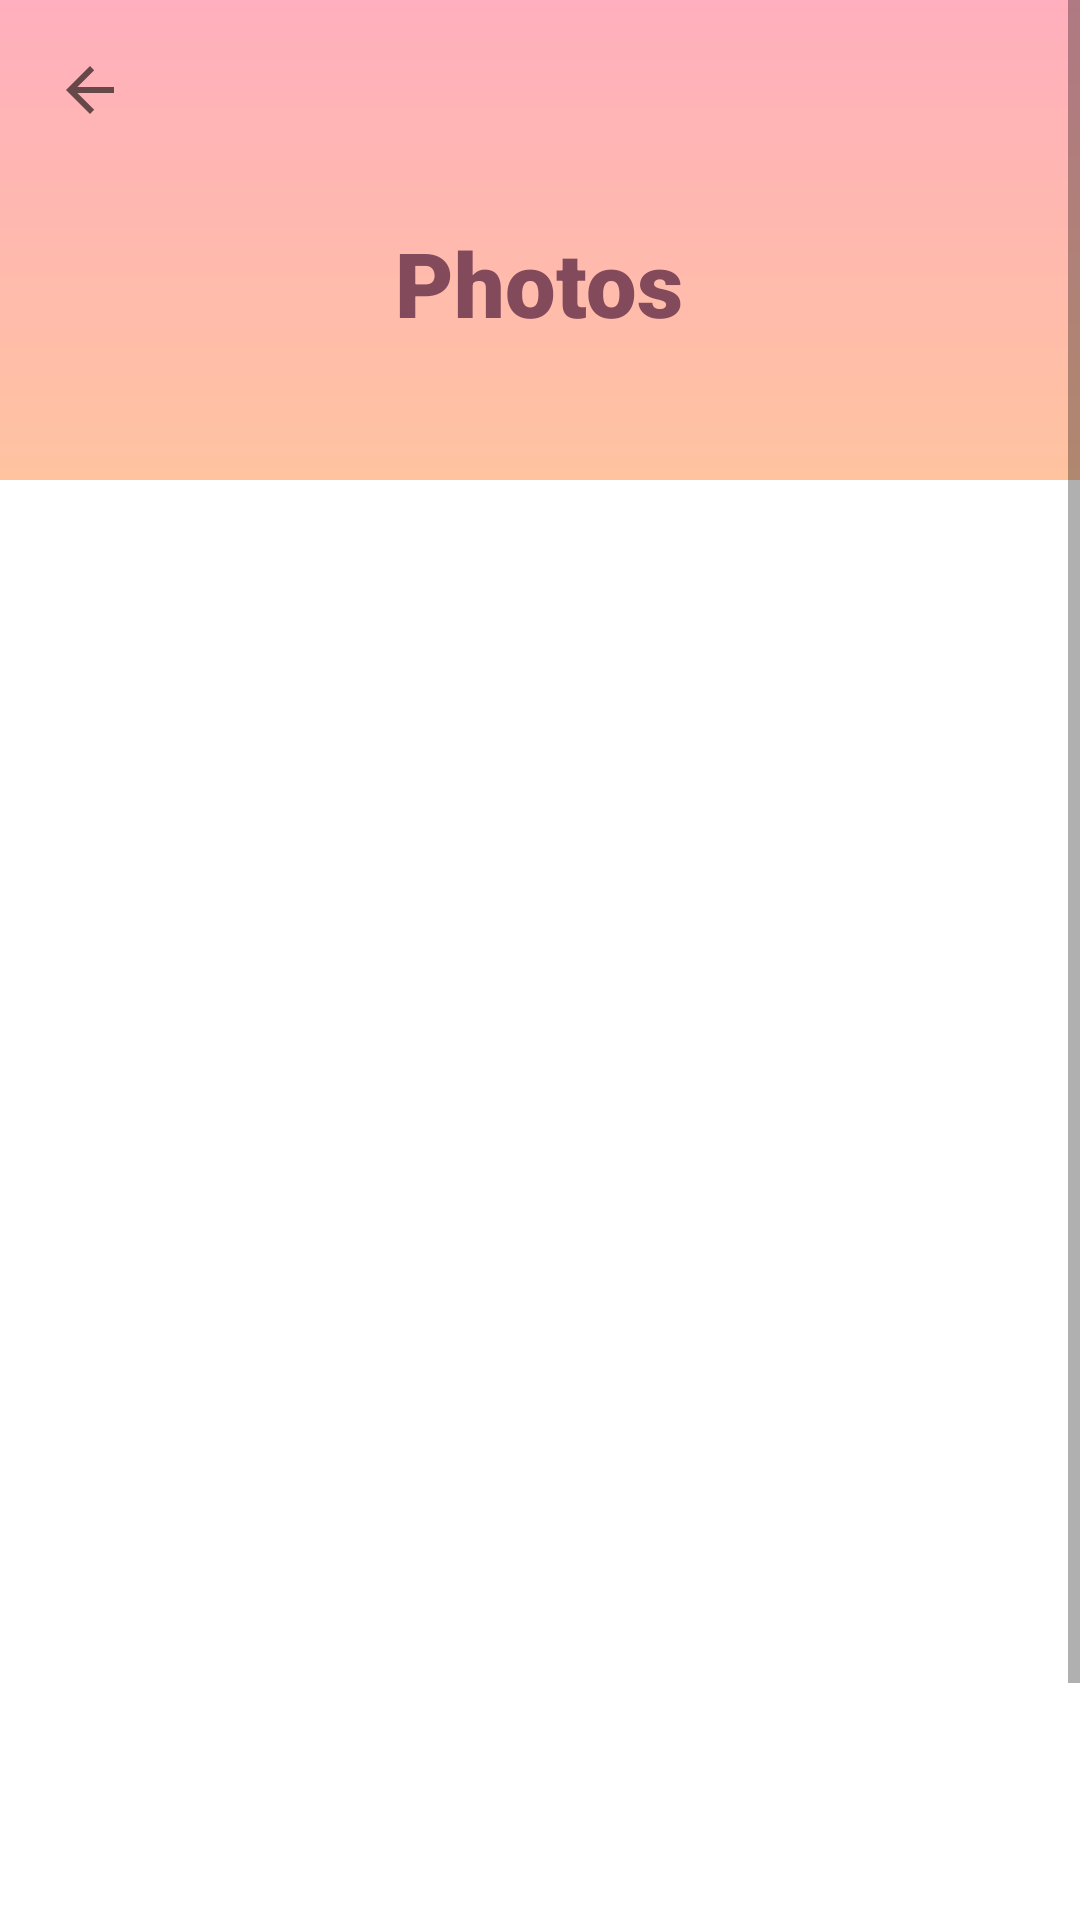

Android layout source for this screen:
<!-- AndroidManifest.xml: application theme Theme.QRAPP -->
<!-- res/layout/photos_qrc.xml -->
<?xml version="1.0" encoding="utf-8"?>
<RelativeLayout
    xmlns:android="http://schemas.android.com/apk/res/android"
    xmlns:app="http://schemas.android.com/apk/res-auto"
    android:layout_width="match_parent"
    android:layout_height="match_parent">
    <ScrollView
        android:layout_width="match_parent"
        android:layout_height="match_parent"
        android:orientation="vertical">

        <RelativeLayout
            android:id="@+id/constraintLayout"
            android:layout_width="match_parent"
            android:layout_height="730dp"
            android:orientation="vertical"
            app:layout_constraintTop_toBottomOf="parent"
            app:layout_constraintBottom_toBottomOf="parent">


            <androidx.constraintlayout.widget.ConstraintLayout
                android:id="@+id/relativeLayout"
                android:layout_width="match_parent"
                android:layout_height="160dp"
                android:background="@drawable/gradient_bg"
                android:paddingLeft="20dp"
                android:paddingTop="70dp"
                app:layout_constraintEnd_toEndOf="parent"
                app:layout_constraintStart_toStartOf="parent"
                app:layout_constraintTop_toTopOf="parent">


                <TextView
                    android:id="@+id/title"
                    android:layout_width="wrap_content"
                    android:layout_height="wrap_content"
                    android:layout_marginTop="4dp"
                    android:fontFamily="sans-serif-black"
                    android:text="Photos"
                    android:textColor="#824a5a"
                    android:textSize="30dp"
                    app:layout_constraintEnd_toEndOf="parent"
                    app:layout_constraintHorizontal_bias="0.457"
                    app:layout_constraintStart_toStartOf="parent"
                    app:layout_constraintTop_toTopOf="parent" />


            </androidx.constraintlayout.widget.ConstraintLayout>


            <ImageButton
                android:id="@+id/back"
                android:layout_width="60dp"
                android:layout_height="60dp"
                android:padding="15dp"
                android:background = "@android:color/transparent"
                app:layout_constraintStart_toStartOf="parent"
                app:layout_constraintTop_toTopOf="parent"
                app:srcCompat="?attr/actionModeCloseDrawable" />

            <GridView
                android:id="@+id/gridView"
                android:layout_width="match_parent"
                android:layout_height="550dp"
                android:layout_below="@+id/relativeLayout"
                android:layout_marginTop="8dp"
                android:columnWidth="10dp"
                android:gravity="center"
                android:horizontalSpacing="10dp"
                android:numColumns="3"
                android:stretchMode="columnWidth"
                android:verticalSpacing="10dp" />
        </RelativeLayout>
    </ScrollView>
</RelativeLayout>
<!-- resources referenced by this layout -->
<resources>
  <!-- drawable gradient_bg (drawable) -->
  <?xml version="1.0" encoding="utf-8"?>
  <shape
      android:shape = "rectangle"
      xmlns:android = "http://schemas.android.com/apk/res/android" >
  
      <gradient
          android:startColor = "#ffc3a0"
          android:endColor = "#ffafbd"
          android:angle = "90"
          android:type = "linear" />
  </shape>
  <style name="Theme.QRAPP" parent="Theme.MaterialComponents.DayNight.NoActionBar">
          
          <item name="colorPrimary">#824a5a</item>
          <item name="colorPrimaryVariant">#ffafbd</item>
          <item name="colorOnPrimary">@color/white</item>
          
          <item name="colorSecondary">#ffafbd</item>
          <item name="colorSecondaryVariant">@color/teal_700</item>
          <item name="colorOnSecondary">@color/black</item>
          
          <item name="android:statusBarColor">?attr/colorPrimaryVariant</item>
          
      </style>
  <color name="white">#FFFFFFFF</color>
  <color name="teal_700">#FF018786</color>
  <color name="black">#FF000000</color>
</resources>
